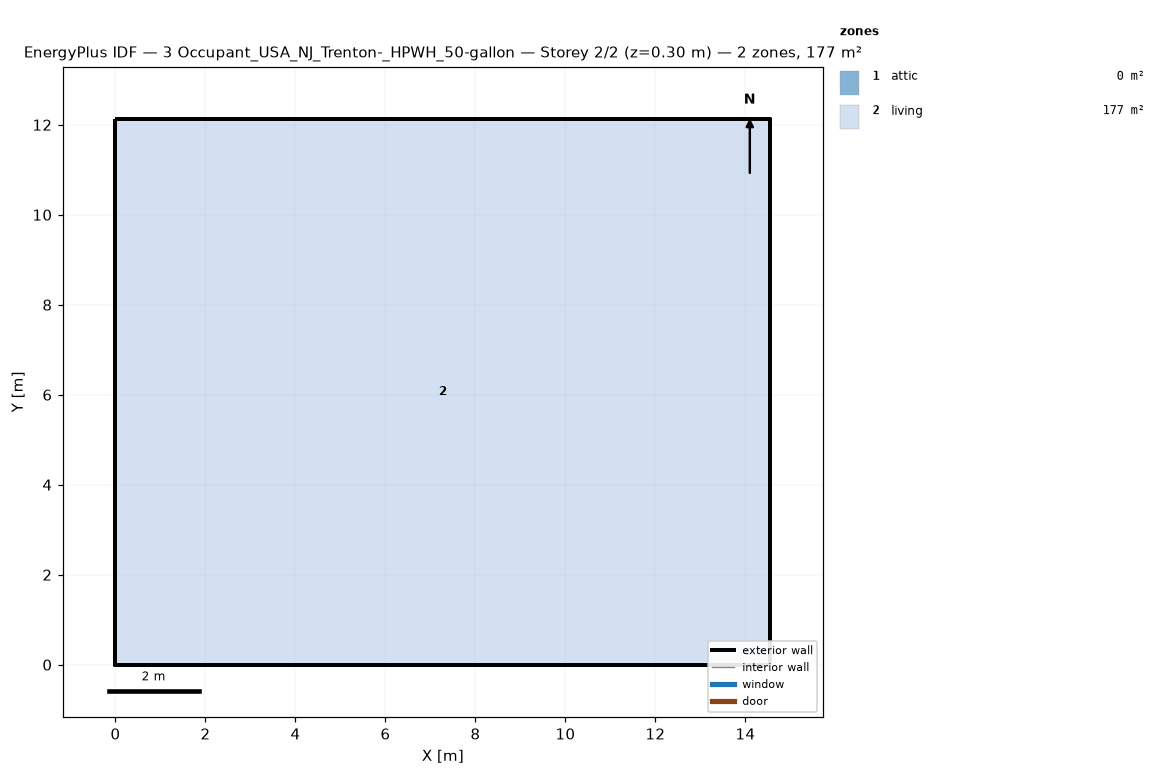
=== STOREY PLAN SPEC (per zone: floor XY polygon, exterior-wall plan segments, windows/doors) ===
zone 1: attic  (0.0 m²)
  exterior wall: (14.55, 0.00) – (14.55, 12.13) – (14.55, 6.06)  [18.2 m]
  exterior wall: (0.00, 12.13) – (0.00, 0.00) – (0.00, 6.06)  [18.2 m]
zone 2: living  (176.5 m²)
  floor: (0.00, 0.00) (0.00, 12.13) (14.55, 12.13) (14.55, 0.00)
  exterior wall: (0.00, 0.00) – (14.55, 0.00)  [14.6 m]
  exterior wall: (14.55, 0.00) – (14.55, 12.13)  [12.1 m]
  exterior wall: (14.55, 12.13) – (0.00, 12.13)  [14.6 m]
  exterior wall: (0.00, 12.13) – (0.00, 0.00)  [12.1 m]

=== DERIVED (storey summary) ===
Building: 3 Occupant_USA_NJ_Trenton-_HPWH_50-gallon
Storey: 2 of 2  (floor level z = 0.30 m)
Storey gross floor area: 176.5 m²
Zones on this storey: 2
  - attic: floor 0.0 m²; exterior wall 36.4 m (24.5 m²); WWR 0.0%
  - living: floor 176.5 m²; exterior wall 53.4 m (146.4 m²); WWR 0.0%
Zone adjacency: (none detected)